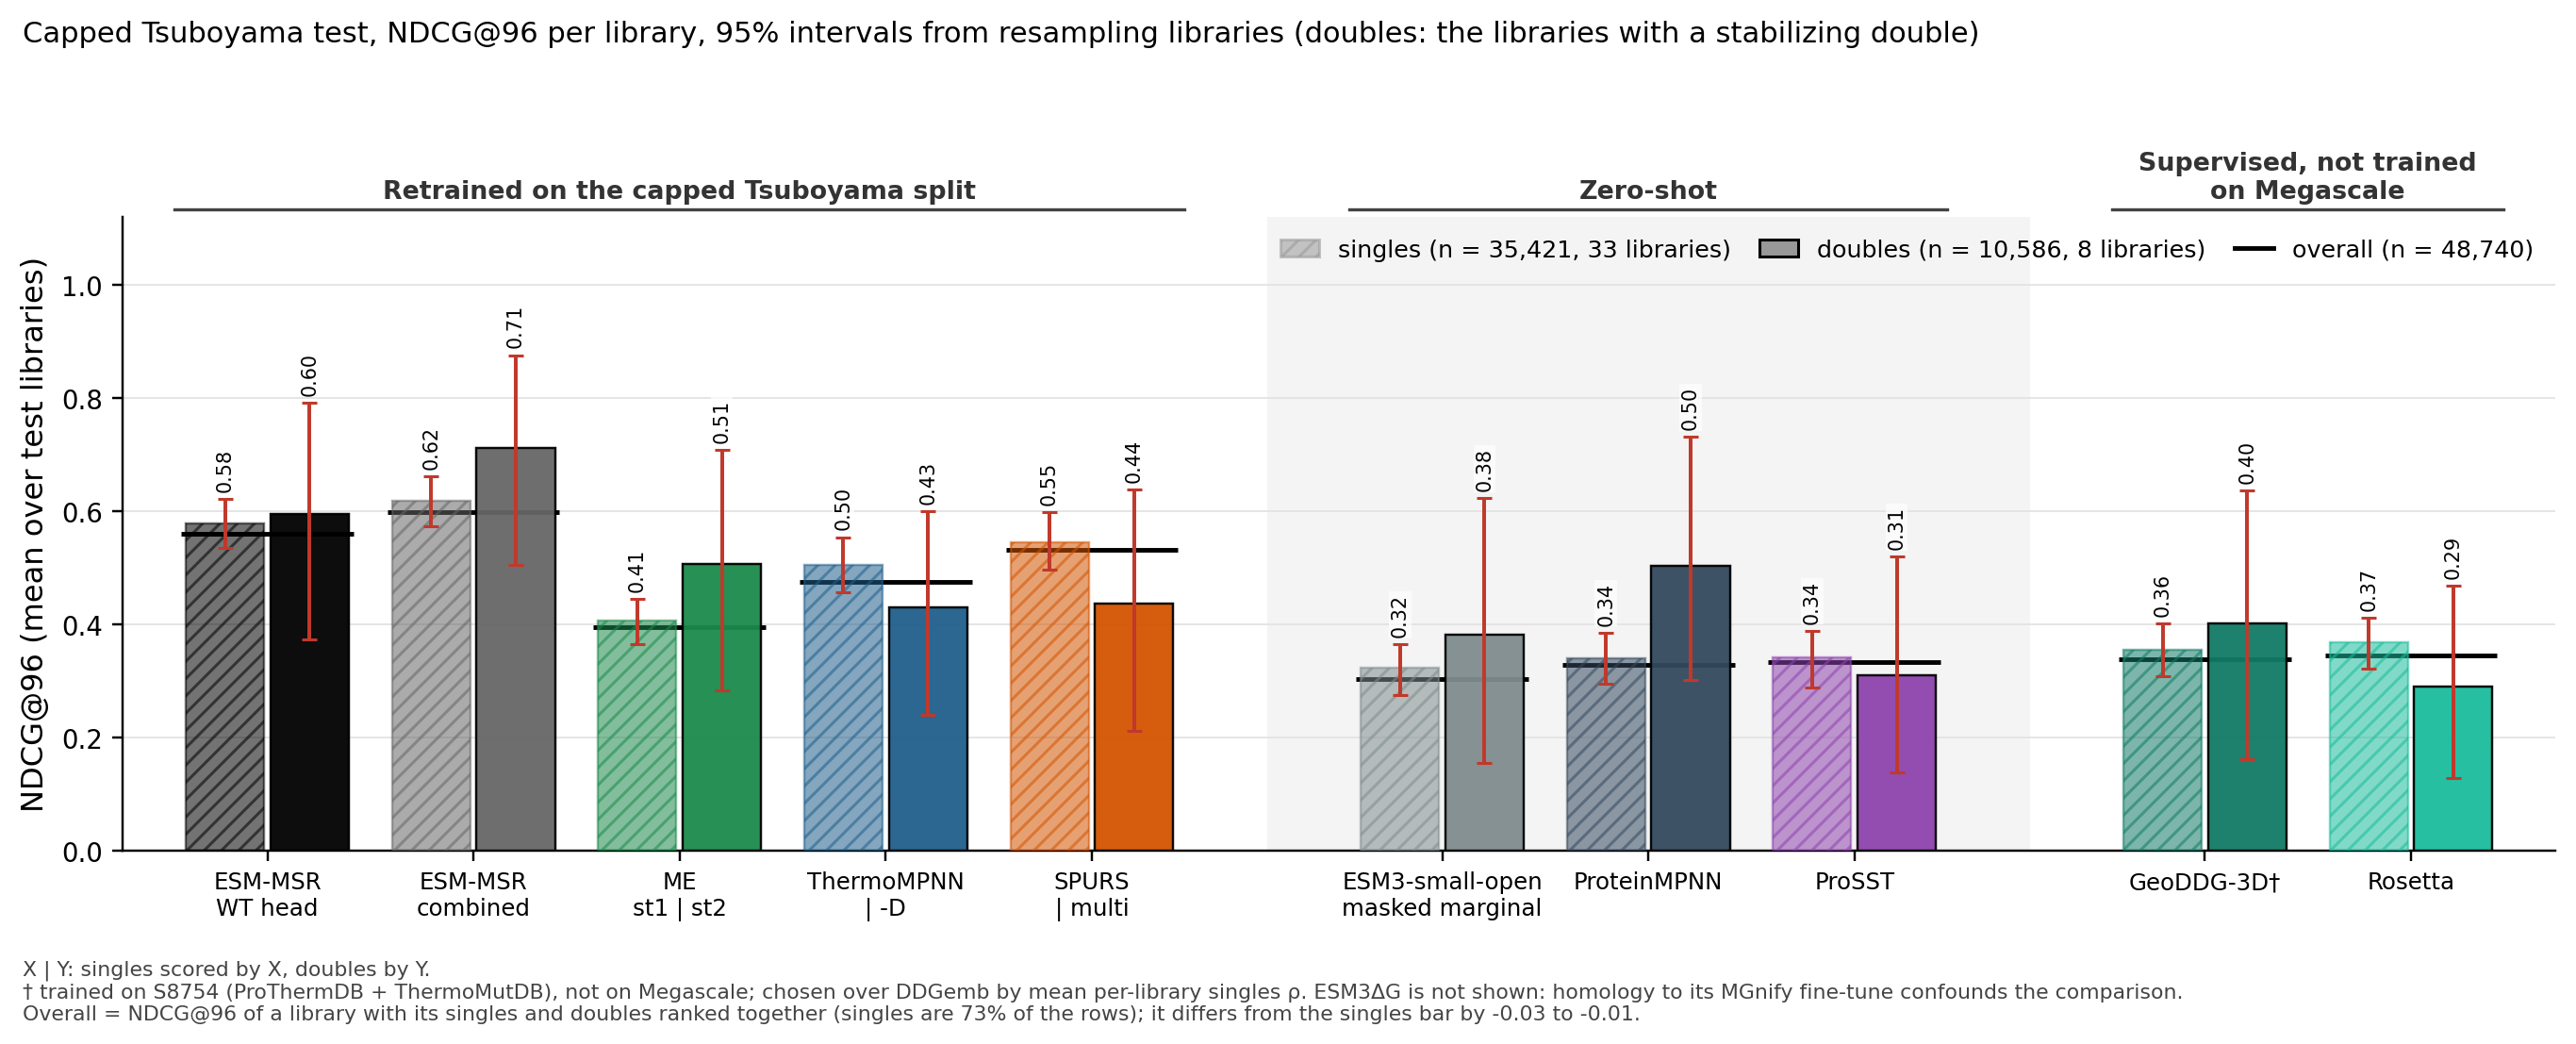

The table this chart was drawn from, first rows:
column, key, subset, value, lo, hi, n_libraries, n_variants
ESM-MSR WT head, msr:wt, singles, 0.5774, 0.5343, 0.6210, 33, 35421
ESM-MSR WT head, msr:wt, doubles, 0.5955, 0.3738, 0.7907, 8, 10586
ESM-MSR combined, msr:comb, singles, 0.6174, 0.5728, 0.6614, 33, 35421
ESM-MSR combined, msr:comb, doubles, 0.7109, 0.5053, 0.8755, 8, 10586
MutateEverything, me1, singles, 0.4059, 0.3654, 0.4454, 33, 35421
MutateEverything, me2, doubles, 0.5057, 0.2831, 0.7073, 8, 10586
ThermoMPNN, tmpnn, singles, 0.5044, 0.4559, 0.5539, 33, 35421
ThermoMPNN, tmpnnd, doubles, 0.4306, 0.2400, 0.5996, 8, 10586
SPURS, spurs, singles, 0.5451, 0.4956, 0.5982, 33, 35421
SPURS, spursm, doubles, 0.4358, 0.2110, 0.6381, 8, 10586
ESM3-small-open, esm3mm, singles, 0.3225, 0.2756, 0.3648, 33, 35421
ESM3-small-open, esm3mm, doubles, 0.3817, 0.1542, 0.6224, 8, 10586
ProteinMPNN, pmpnn, singles, 0.3403, 0.2946, 0.3853, 33, 35421
ProteinMPNN, pmpnn, doubles, 0.5037, 0.3009, 0.7314, 8, 10586
ProSST, prosst, singles, 0.3408, 0.2889, 0.3888, 33, 35421
ProSST, prosst, doubles, 0.3095, 0.1382, 0.5196, 8, 10586
best other ddG, geoddg, singles, 0.3555, 0.3082, 0.4006, 33, 35421
best other ddG, geoddg, doubles, 0.4009, 0.1621, 0.6363, 8, 10586
Rosetta, rosetta, singles, 0.3673, 0.3211, 0.4107, 33, 35421
Rosetta, rosetta, doubles, 0.2898, 0.1277, 0.4681, 8, 10586
ESM3-small-open (alt), esm3ind, singles, 0.3226, 0.2753, 0.3654, 33, 35421
ESM3-small-open (alt), esm3ind, doubles, 0.3583, 0.1502, 0.5804, 8, 10586
ESM-MSR WT head, msr:wt, overall, 0.5597, 0.5126, 0.6062, 33, 48740
ESM-MSR combined, msr:comb, overall, 0.5987, 0.5511, 0.6449, 33, 48740
MutateEverything, me1|me2, overall, 0.3947, 0.3485, 0.4406, 33, 48740
ThermoMPNN, tmpnn|tmpnnd, overall, 0.4748, 0.4218, 0.5292, 33, 48740
SPURS, spurs|spursm, overall, 0.5316, 0.4835, 0.5814, 33, 48740
ESM3-small-open, esm3mm, overall, 0.3039, 0.2547, 0.3501, 33, 48740
ProteinMPNN, pmpnn, overall, 0.3289, 0.2830, 0.3732, 33, 48740
ProSST, prosst, overall, 0.3326, 0.2817, 0.3804, 33, 48740
best other ddG, geoddg, overall, 0.3383, 0.2873, 0.3883, 33, 48740
Rosetta, rosetta, overall, 0.3440, 0.2996, 0.3880, 33, 48740
ESM3-small-open (alt), esm3ind, overall, 0.3033, 0.2527, 0.3500, 33, 48740
